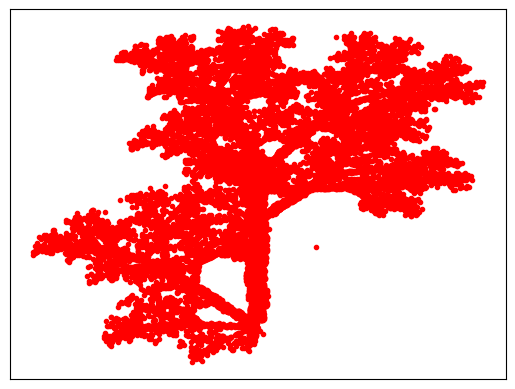

Here is the Python script that generated this plot:
# -*- coding: utf-8 -*-
"""
Created on Fri Nov 27 21:44:47 2020

@author: Redouane
"""

 
import matplotlib.pyplot as plt
import random
x,y=(0.5,0.0)

abscisse = list()
ordonne = list()
for i in range(30000):   
    p= random.uniform(0,1)
    if p<=0.1: 

        xn=0.05*x
        yn=0.6*y
    if 0.1<p<=0.2:
        xn=0.05*x
        yn=-0.5*y+1.0

    if 0.2<p<=0.4:
        xn=0.46*x -0.32*y
        yn=0.39*x +0.38*y+0.

    if 0.4<p<=0.6:
        xn=0.47*x -0.15*y
        yn=0.17*x +0.42*y+1.1

    if 0.6<p<0.8:
        xn=0.43*x+0.28*y
        yn= -0.25*x+0.45*y +1.0

    if p>=0.8:
        xn=0.42*x+0.26*y
        yn=-0.35*x+0.31*y+0.7

    x=xn
    y=yn
    abscisse.insert(0,xn)
    ordonne.insert(0,yn)
ax = plt.gca()
ax.set_xticks([])
ax.set_yticks([])
plt.plot(abscisse , ordonne,'r.')
plt.show()
